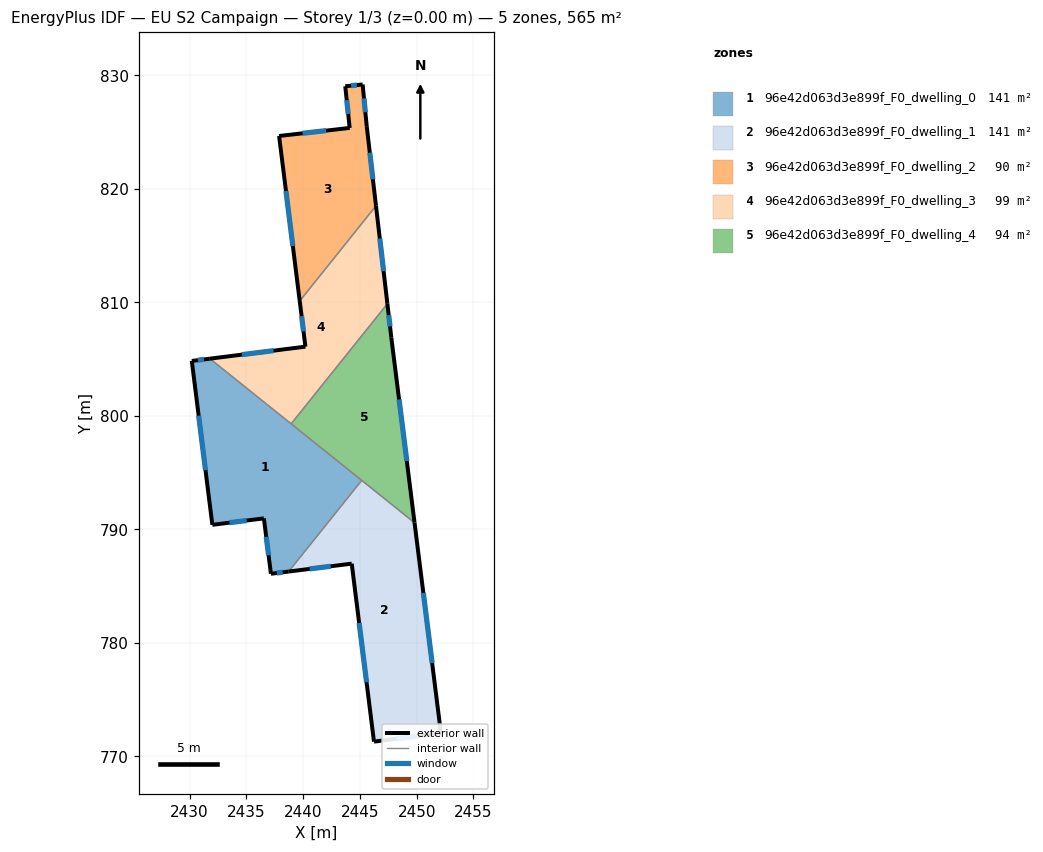
=== STOREY PLAN SPEC (per zone: floor XY polygon, exterior-wall plan segments, windows/doors) ===
zone 1: 96e42d063d3e899f_F0_dwelling_0  (141.3 m²)
  floor: (2445.16, 794.32) (2438.72, 786.29) (2437.16, 786.10) (2436.54, 790.98) (2432.00, 790.41) (2430.19, 804.84) (2431.78, 805.05)
  exterior wall: (2430.19, 804.84) – (2432.00, 790.41)  [14.6 m]
    window: (2430.79, 800.03) – (2431.40, 795.22)  [4.9 m²]
  exterior wall: (2431.78, 805.05) – (2430.19, 804.84)  [1.6 m]
    window: (2431.25, 804.98) – (2430.72, 804.91)  [0.5 m²]
  exterior wall: (2437.16, 786.10) – (2438.72, 786.29)  [1.6 m]
    window: (2437.68, 786.16) – (2438.20, 786.23)  [0.5 m²]
  exterior wall: (2436.54, 790.98) – (2437.16, 786.10)  [4.9 m]
    window: (2436.75, 789.35) – (2436.95, 787.72)  [1.6 m²]
  exterior wall: (2432.00, 790.41) – (2436.54, 790.98)  [4.6 m]
    window: (2433.51, 790.60) – (2435.03, 790.79)  [1.5 m²]
  interior walls: 3
zone 2: 96e42d063d3e899f_F0_dwelling_1  (141.3 m²)
  floor: (2449.81, 790.59) (2452.14, 772.05) (2446.24, 771.31) (2444.28, 786.99) (2438.72, 786.29) (2445.16, 794.32)
  exterior wall: (2452.14, 772.05) – (2449.81, 790.59)  [18.7 m]
    window: (2451.36, 778.23) – (2450.59, 784.41)  [6.2 m²]
  exterior wall: (2446.24, 771.31) – (2452.14, 772.05)  [5.9 m]
    window: (2448.21, 771.55) – (2450.17, 771.80)  [2.0 m²]
  exterior wall: (2444.28, 786.99) – (2446.24, 771.31)  [15.8 m]
    window: (2444.93, 781.76) – (2445.59, 776.53)  [5.3 m²]
  exterior wall: (2438.72, 786.29) – (2444.28, 786.99)  [5.6 m]
    window: (2440.57, 786.52) – (2442.43, 786.75)  [1.9 m²]
  interior walls: 2
zone 3: 96e42d063d3e899f_F0_dwelling_2  (89.6 m²)
  floor: (2445.24, 829.21) (2445.60, 825.54) (2446.42, 818.51) (2439.70, 810.13) (2437.88, 824.67) (2444.10, 825.38) (2443.71, 829.04)
  exterior wall: (2437.88, 824.67) – (2439.70, 810.13)  [14.6 m]
    window: (2438.48, 819.82) – (2439.09, 814.97)  [4.9 m²]
  exterior wall: (2444.10, 825.38) – (2437.88, 824.67)  [6.3 m]
    window: (2442.03, 825.14) – (2439.95, 824.90)  [2.1 m²]
  exterior wall: (2443.71, 829.04) – (2444.10, 825.38)  [3.7 m]
    window: (2443.84, 827.82) – (2443.97, 826.60)  [1.2 m²]
  exterior wall: (2445.24, 829.21) – (2443.71, 829.04)  [1.5 m]
    window: (2444.73, 829.15) – (2444.22, 829.10)  [0.5 m²]
  exterior wall: (2445.60, 825.54) – (2445.24, 829.21)  [3.7 m]
    window: (2445.48, 826.76) – (2445.36, 827.98)  [1.2 m²]
  exterior wall: (2446.42, 818.51) – (2445.60, 825.54)  [7.1 m]
    window: (2446.14, 820.85) – (2445.87, 823.19)  [2.4 m²]
  interior walls: 1
zone 4: 96e42d063d3e899f_F0_dwelling_3  (98.8 m²)
  floor: (2446.42, 818.51) (2447.42, 809.88) (2438.94, 799.31) (2431.78, 805.05) (2440.20, 806.11) (2439.70, 810.13)
  exterior wall: (2439.70, 810.13) – (2440.20, 806.11)  [4.1 m]
    window: (2439.86, 808.79) – (2440.03, 807.45)  [1.4 m²]
  exterior wall: (2447.42, 809.88) – (2446.42, 818.51)  [8.7 m]
    window: (2447.09, 812.76) – (2446.75, 815.64)  [2.9 m²]
  exterior wall: (2440.20, 806.11) – (2431.78, 805.05)  [8.5 m]
    window: (2437.39, 805.75) – (2434.59, 805.40)  [2.8 m²]
  interior walls: 3
zone 5: 96e42d063d3e899f_F0_dwelling_4  (94.2 m²)
  floor: (2447.42, 809.88) (2447.77, 806.88) (2449.81, 790.59) (2438.94, 799.31)
  exterior wall: (2447.77, 806.88) – (2447.42, 809.88)  [3.0 m]
    window: (2447.65, 807.88) – (2447.54, 808.88)  [1.0 m²]
  exterior wall: (2449.81, 790.59) – (2447.77, 806.88)  [16.4 m]
    window: (2449.13, 796.02) – (2448.45, 801.45)  [5.5 m²]
  interior walls: 3

=== DERIVED (storey summary) ===
Building: EU S2 Campaign
Storey: 1 of 3  (floor level z = 0.00 m)
Storey gross floor area: 565.2 m²
Zones on this storey: 5
  - 96e42d063d3e899f_F0_dwelling_0: floor 141.3 m²; exterior wall 27.2 m (81.7 m²); 5 window(s) 9.1 m²; WWR 11.1%
  - 96e42d063d3e899f_F0_dwelling_1: floor 141.3 m²; exterior wall 46.0 m (138.1 m²); 4 window(s) 15.4 m²; WWR 11.1%
  - 96e42d063d3e899f_F0_dwelling_2: floor 89.6 m²; exterior wall 36.9 m (110.7 m²); 6 window(s) 12.3 m²; WWR 11.1%
  - 96e42d063d3e899f_F0_dwelling_3: floor 98.8 m²; exterior wall 21.2 m (63.7 m²); 3 window(s) 7.1 m²; WWR 11.1%
  - 96e42d063d3e899f_F0_dwelling_4: floor 94.2 m²; exterior wall 19.4 m (58.3 m²); 2 window(s) 6.5 m²; WWR 11.1%
Zone adjacency (shared interzone walls):
  - 96e42d063d3e899f_F0_dwelling_0 ↔ 96e42d063d3e899f_F0_dwelling_1
  - 96e42d063d3e899f_F0_dwelling_0 ↔ 96e42d063d3e899f_F0_dwelling_3
  - 96e42d063d3e899f_F0_dwelling_0 ↔ 96e42d063d3e899f_F0_dwelling_4
  - 96e42d063d3e899f_F0_dwelling_1 ↔ 96e42d063d3e899f_F0_dwelling_4
  - 96e42d063d3e899f_F0_dwelling_2 ↔ 96e42d063d3e899f_F0_dwelling_3
  - 96e42d063d3e899f_F0_dwelling_3 ↔ 96e42d063d3e899f_F0_dwelling_4